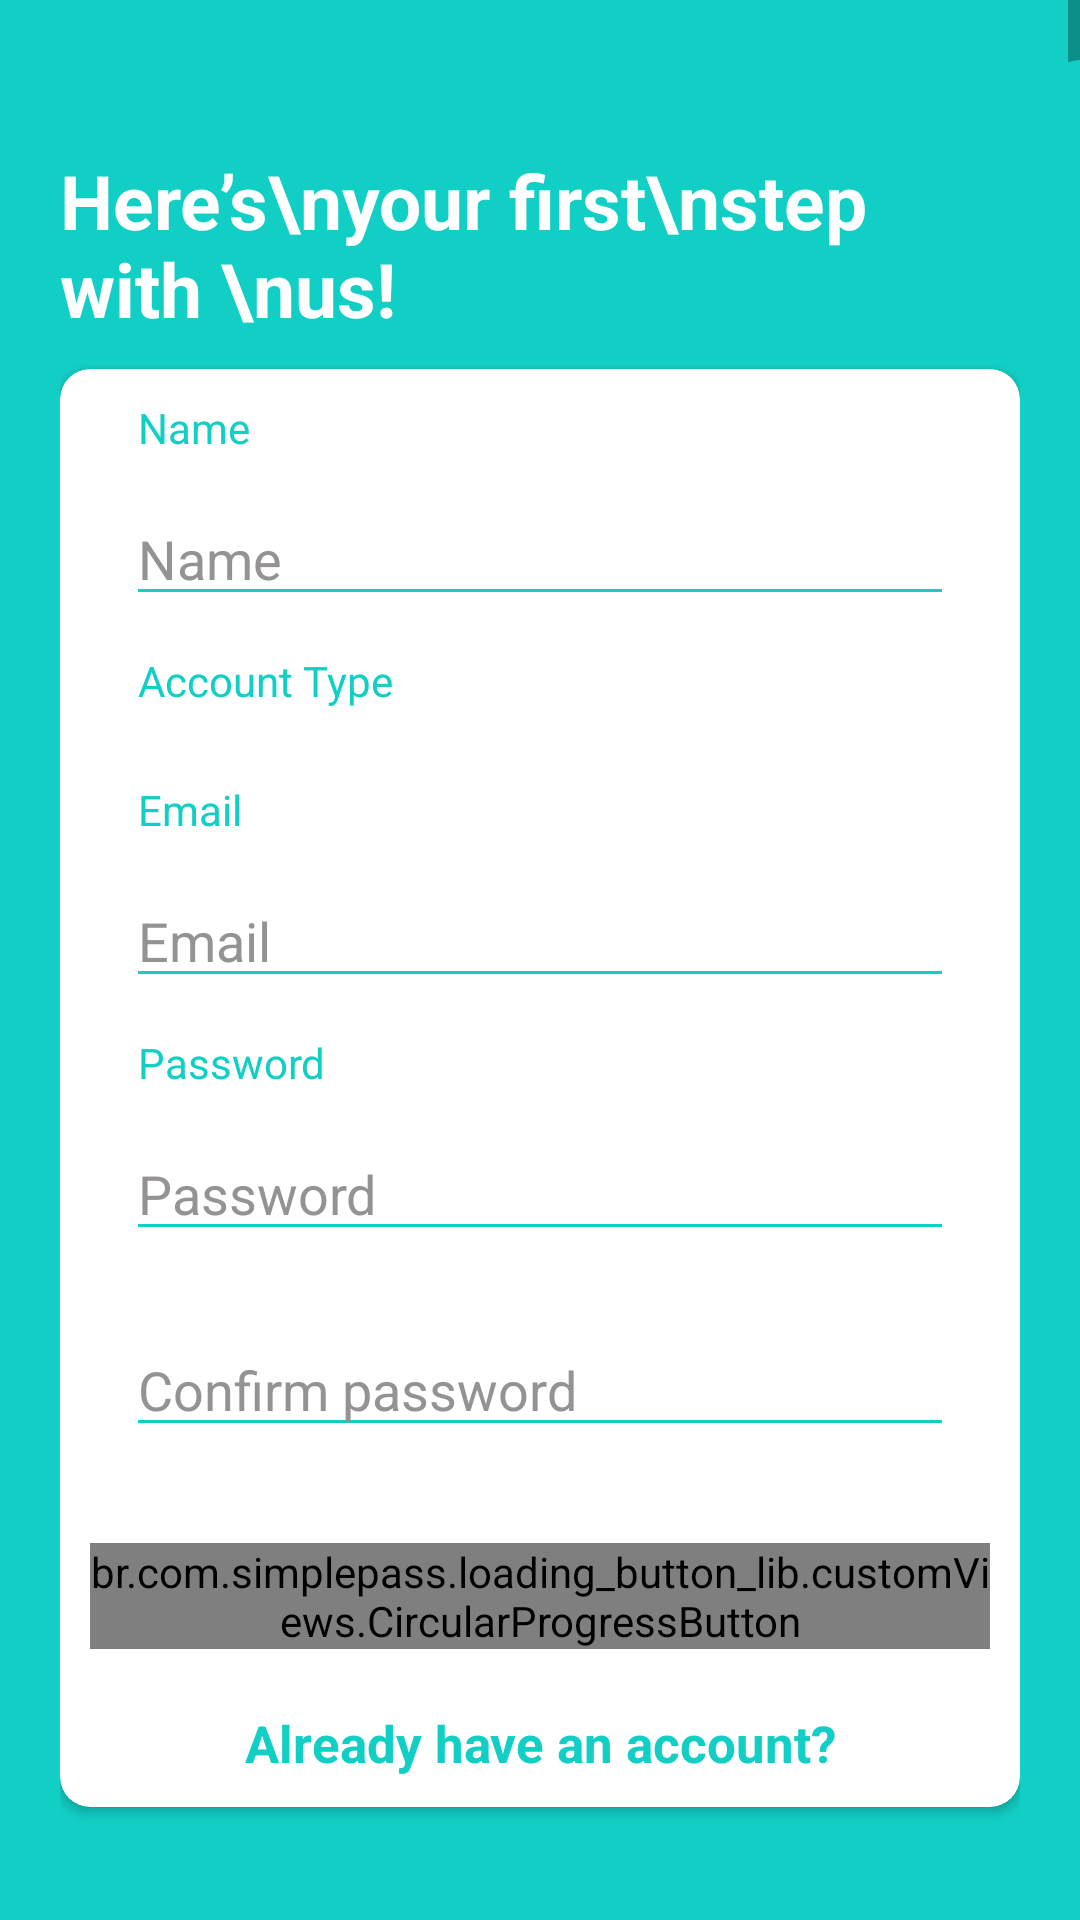

Android layout source for this screen:
<!-- AndroidManifest.xml: application theme Theme.Predulive -->
<!-- res/layout/activity_sign_up.xml -->
<?xml version="1.0" encoding="utf-8"?>
<RelativeLayout
    xmlns:android="http://schemas.android.com/apk/res/android"
    xmlns:app="http://schemas.android.com/apk/res-auto"
    xmlns:tools="http://schemas.android.com/tools"
    android:layout_width="match_parent"
    android:layout_height="match_parent"
    tools:context=".authentication.SignUpActivity"
    android:background="@color/register_bk_color"
    android:focusableInTouchMode="true"
    android:gravity="center"
    android:layout_gravity="center">

    <ScrollView
        android:layout_width="match_parent"
        android:layout_height="match_parent"
        android:layout_alignParentTop="true">
        <LinearLayout
            android:layout_width="match_parent"
            android:layout_height="wrap_content"
            android:orientation="vertical"
            android:padding="20dp"
            android:layout_marginTop="30dp">
            <RelativeLayout
                android:layout_width="match_parent"
                android:layout_height="wrap_content">
                <TextView
                    android:layout_centerVertical="true"
                    android:layout_alignParentLeft="true"
                    style="@style/viewParent.headerText.NoMode"
                    android:textColor="@color/whiteTextColor"
                    android:text="Here’s\nyour first\nstep with \nus! "/>

                <ImageView
                    android:layout_width="wrap_content"
                    android:layout_height="wrap_content"
                    android:src="@drawable/ic_login_hero"
                    android:layout_alignParentTop="true"
                    android:layout_alignParentRight="true"/>
            </RelativeLayout>
            <androidx.cardview.widget.CardView
                android:layout_width="match_parent"
                android:layout_height="wrap_content"
                android:layout_marginTop="10dp"
                android:layout_marginBottom="20dp"
                app:cardBackgroundColor="@color/whiteTextColor"
                app:cardCornerRadius="10dp">

                <LinearLayout
                    android:layout_width="match_parent"
                    android:layout_height="wrap_content"
                    android:layout_margin="10dp"
                    android:orientation="vertical">

                    <TextView
                        android:layout_width="wrap_content"
                        android:layout_height="wrap_content"
                        android:text="Name"
                        android:textColor="#11CFC5"
                        android:layout_marginLeft="16dp"/>

                    <EditText
                        android:id="@+id/signUpNameEditTextView"
                        style="@style/modifiedEditText"
                        android:inputType="textEmailAddress"
                        android:maxLines="1"
                        android:textColorHint="@color/hintColor"
                        android:layout_margin="12dp"
                        android:textColor="@color/black"
                        android:hint="Name"/>

                    <TextView
                        android:layout_width="wrap_content"
                        android:layout_height="wrap_content"
                        android:text="Account Type"
                        android:textColor="#11CFC5"
                        android:layout_marginLeft="16dp"/>

                    <Spinner
                        android:id="@+id/signUpSpinnerView"
                        style="@style/modifiedEditText"
                        android:background="@color/white"
                        android:layout_margin="12dp"
                        android:textColor="@color/black" />

                    <TextView
                        android:layout_width="wrap_content"
                        android:layout_height="wrap_content"
                        android:text="@string/login_email_hint"
                        android:textColor="#11CFC5"
                        android:layout_marginLeft="16dp"/>

                    <EditText
                        android:id="@+id/signUpEmailEditText"
                        style="@style/modifiedEditText"
                        android:inputType="textEmailAddress"
                        android:maxLines="1"
                        android:textColorHint="@color/hintColor"
                        android:layout_margin="12dp"
                        android:textColor="@color/black"
                        android:hint="@string/login_email_hint"/>

                    <TextView
                        android:layout_width="wrap_content"
                        android:layout_height="wrap_content"
                        android:text="@string/login_password_hint"
                        android:textColor="#11CFC5"
                        android:layout_marginLeft="16dp"/>

                    <EditText
                        android:id="@+id/signUpPasswordEditText"
                        style="@style/modifiedEditText"
                        android:hint="@string/login_password_hint"
                        android:textColorHint="@color/hintColor"
                        android:maxLines="1"
                        android:textColor="@color/black"
                        android:layout_margin="12dp"
                        android:inputType="textPassword"/>

                    <EditText
                        android:id="@+id/signUpConfirmPasswordEditText"
                        style="@style/modifiedEditText"
                        android:hint="Confirm password"
                        android:textColorHint="@color/hintColor"
                        android:maxLines="1"
                        android:textColor="@color/black"
                        android:layout_margin="12dp"
                        android:inputType="textPassword"/>

                    <br.com.simplepass.loading_button_lib.customViews.CircularProgressButton
                        android:id="@+id/cirRegisterButton"
                        style="@style/loginButton"
                        app:spinning_bar_width="4dp"
                        app:spinning_bar_color="#FFF"
                        android:text="Register"
                        android:onClick="registerUserButton"
                        android:layout_gravity="center_horizontal"
                        android:layout_marginTop="@dimen/loginViewsMargin"
                        app:initialCornerAngle="27dp"
                        app:spinning_bar_padding="6dp"/>

                    <TextView
                        style="@style/parent"
                        android:textAlignment="center"
                        android:textStyle="bold"
                        android:textColor="@color/themeColor"
                        android:textSize="17sp"
                        android:text="Already have an account?"
                        android:layout_marginTop="@dimen/loginViewsMargin"
                        android:onClick="onLoginClick"/>

                </LinearLayout>

            </androidx.cardview.widget.CardView>


















































        </LinearLayout>
    </ScrollView>
    <View
        android:layout_marginTop="20dp"
        android:layout_alignParentTop="true"
        android:layout_alignParentRight="true"
        android:layout_width="11dp"
        android:layout_height="match_parent"
        android:background="@drawable/ic_side_bg"/>
    <ImageView
        android:layout_alignParentBottom="true"
        android:layout_alignParentLeft="true"
        android:layout_width="wrap_content"
        android:layout_height="wrap_content"
        android:src="@drawable/ic_back_img"
        android:layout_marginRight="11dp"
        android:layout_marginBottom="30dp"
        android:onClick="onLoginClick"
        android:adjustViewBounds="false"/>
</RelativeLayout>
<!-- resources referenced by this layout -->
<resources>
  <color name="black">#FF000000</color>
  <color name="hintColor">#FF959292</color>
  <color name="register_bk_color">#11CFC5</color>
  <color name="themeColor">#11CFC5</color>
  <color name="white">#FFFFFFFF</color>
  <color name="whiteTextColor">#fff</color>
  <dimen name="loginViewsMargin">20dp</dimen>
  <!-- drawable ic_side_bg (drawable) -->
  <shape xmlns:android="http://schemas.android.com/apk/res/android"
      android:shape="rectangle">
      <size
          android:width="11dp"
          android:height="787dp"/>
      <solid
          android:color="#11CFC5"/>
      <corners
          android:topLeftRadius="17dp"/>
  </shape>
  <string name="login_email_hint">Email</string>
  <string name="login_password_hint">Password</string>
  <style name="loginButton" parent="viewParent">
          <item name="android:background">@drawable/button_background_blue</item>
          <item name="android:textColor">@color/whiteTextColor</item>
          <item name="android:textStyle">bold</item>
      </style>
  <style name="modifiedEditText" parent="parent">
          <item name="android:textSize">@dimen/newsMoreTextSize</item>
          <item name="android:backgroundTint">@color/primaryTextColor</item>
      </style>
  <style name="parent">
          <item name="android:layout_width">match_parent</item>
          <item name="android:layout_height">wrap_content</item>
      </style>
  <style name="viewParent.headerText.NoMode">
          <item name="android:textColor">@color/darkTextColor</item>
      </style>
  <style name="Theme.Predulive" parent="Theme.MaterialComponents.DayNight.NoActionBar">
          
          <item name="colorPrimary">@color/purple_500</item>
          <item name="colorPrimaryVariant">@color/purple_700</item>
          <item name="colorOnPrimary">@color/white</item>
          
          <item name="colorSecondary">@color/teal_200</item>
          <item name="colorSecondaryVariant">@color/teal_700</item>
          <item name="colorOnSecondary">@color/black</item>
          
          <item name="android:statusBarColor" tools:targetApi="l">?attr/colorPrimaryVariant</item>
          
      </style>
  <style name="viewParent">
          <item name="android:layout_width">wrap_content</item>
          <item name="android:layout_height">wrap_content</item>
      </style>
  <dimen name="newsMoreTextSize">18sp</dimen>
  <color name="primaryTextColor">#11CFC5</color>
  <color name="darkTextColor">#020000</color>
  <color name="purple_500">#FF6200EE</color>
  <color name="purple_700">#FF3700B3</color>
  <color name="teal_200">#FF03DAC5</color>
  <color name="teal_700">#FF018786</color>
</resources>
